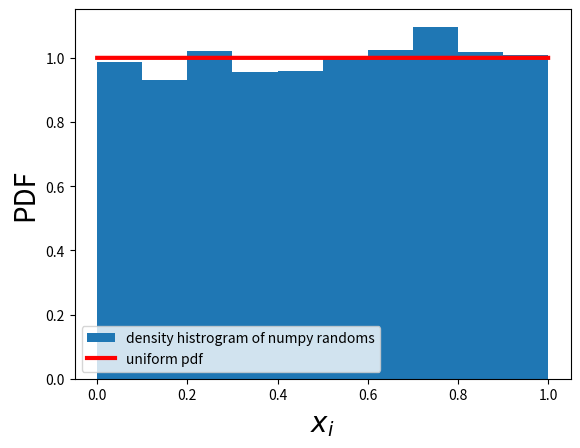

Write the Python code that produced this figure.
# -*- coding: utf-8 -*-
"""
Created on Sun May 24 07:55:01 2020

[redacted]
"""

import numpy as np
import matplotlib.pyplot as plt

n=10000

numpy_random=np.random.rand(n)        #generating uniformly distributed random numbers between 0 and 1 using numpy.random.rand()

plt.hist(numpy_random,range=(0.0,1.0),density=True,label=r'density histrogram of numpy randoms')            #density histogram of the generated numbers
plt.plot(np.linspace(0,1,n),np.ones(n),lw=3,color='r',label=r'uniform pdf')                                 #plotting uniform pdf
plt.xlabel(r'$x_i$',fontsize=20)
plt.ylabel(r'PDF',fontsize=20)
plt.legend()
plt.show()
